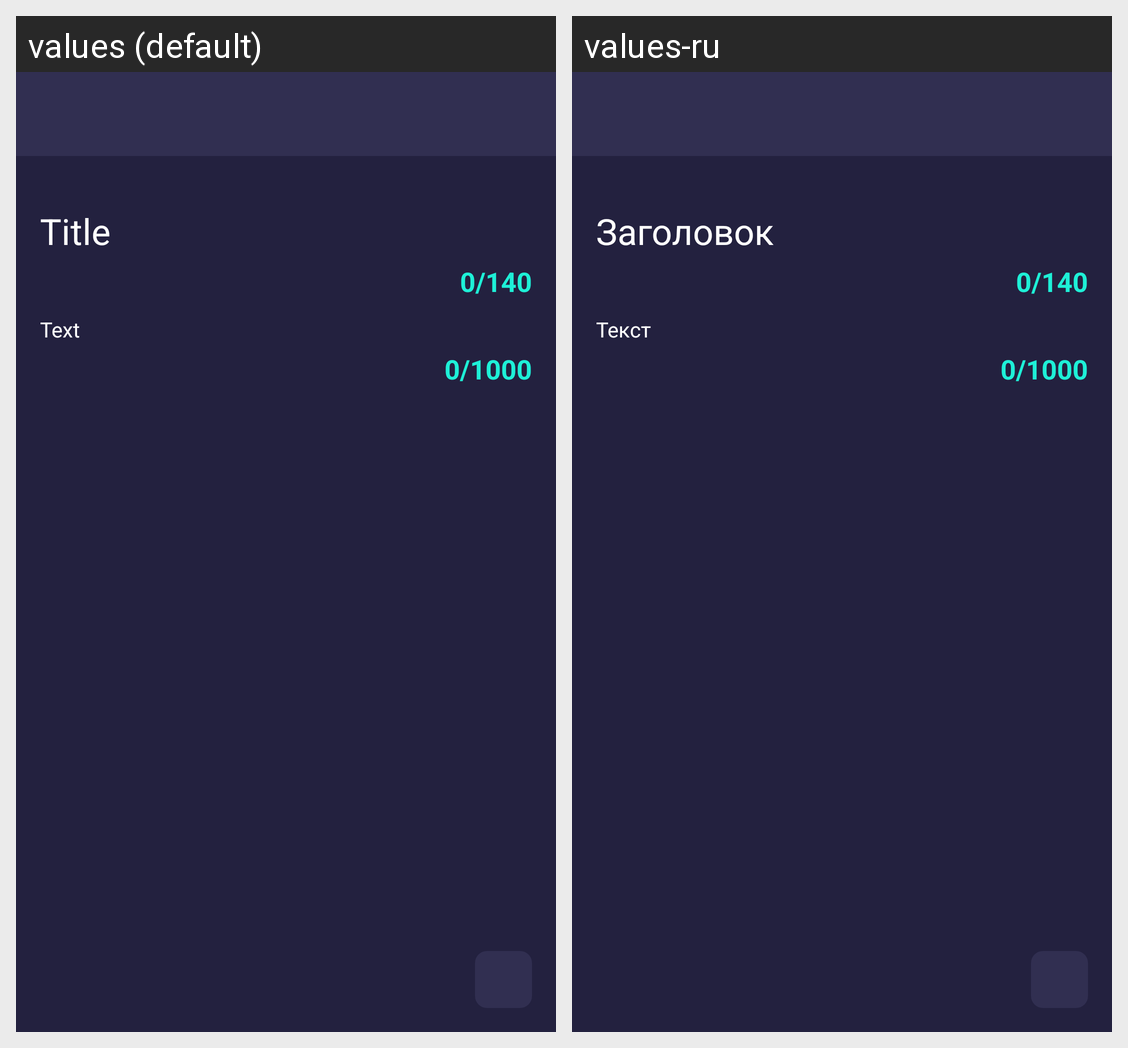

Strings drawn on this Android screen and how each of the app's shown locales translates them:
Android screen res/layout/activity_add_meme.xml rendered under 2 locales, left to right: values (default), values-ru. Device: Nexus 5 (rendered at 1080×1920; each locale shown at half size, 540×960, under a caption strip naming it); theme MyAppTheme.NoActionBar.
Strings drawn on this screen, with the default value and each locale's value (text and hints the layout hard-codes, and strings that could not be matched under every locale, appear in the picture but are not listed):

title
  values: Title
  values-ru: Заголовок

text
  values: Text
  values-ru: Текст
